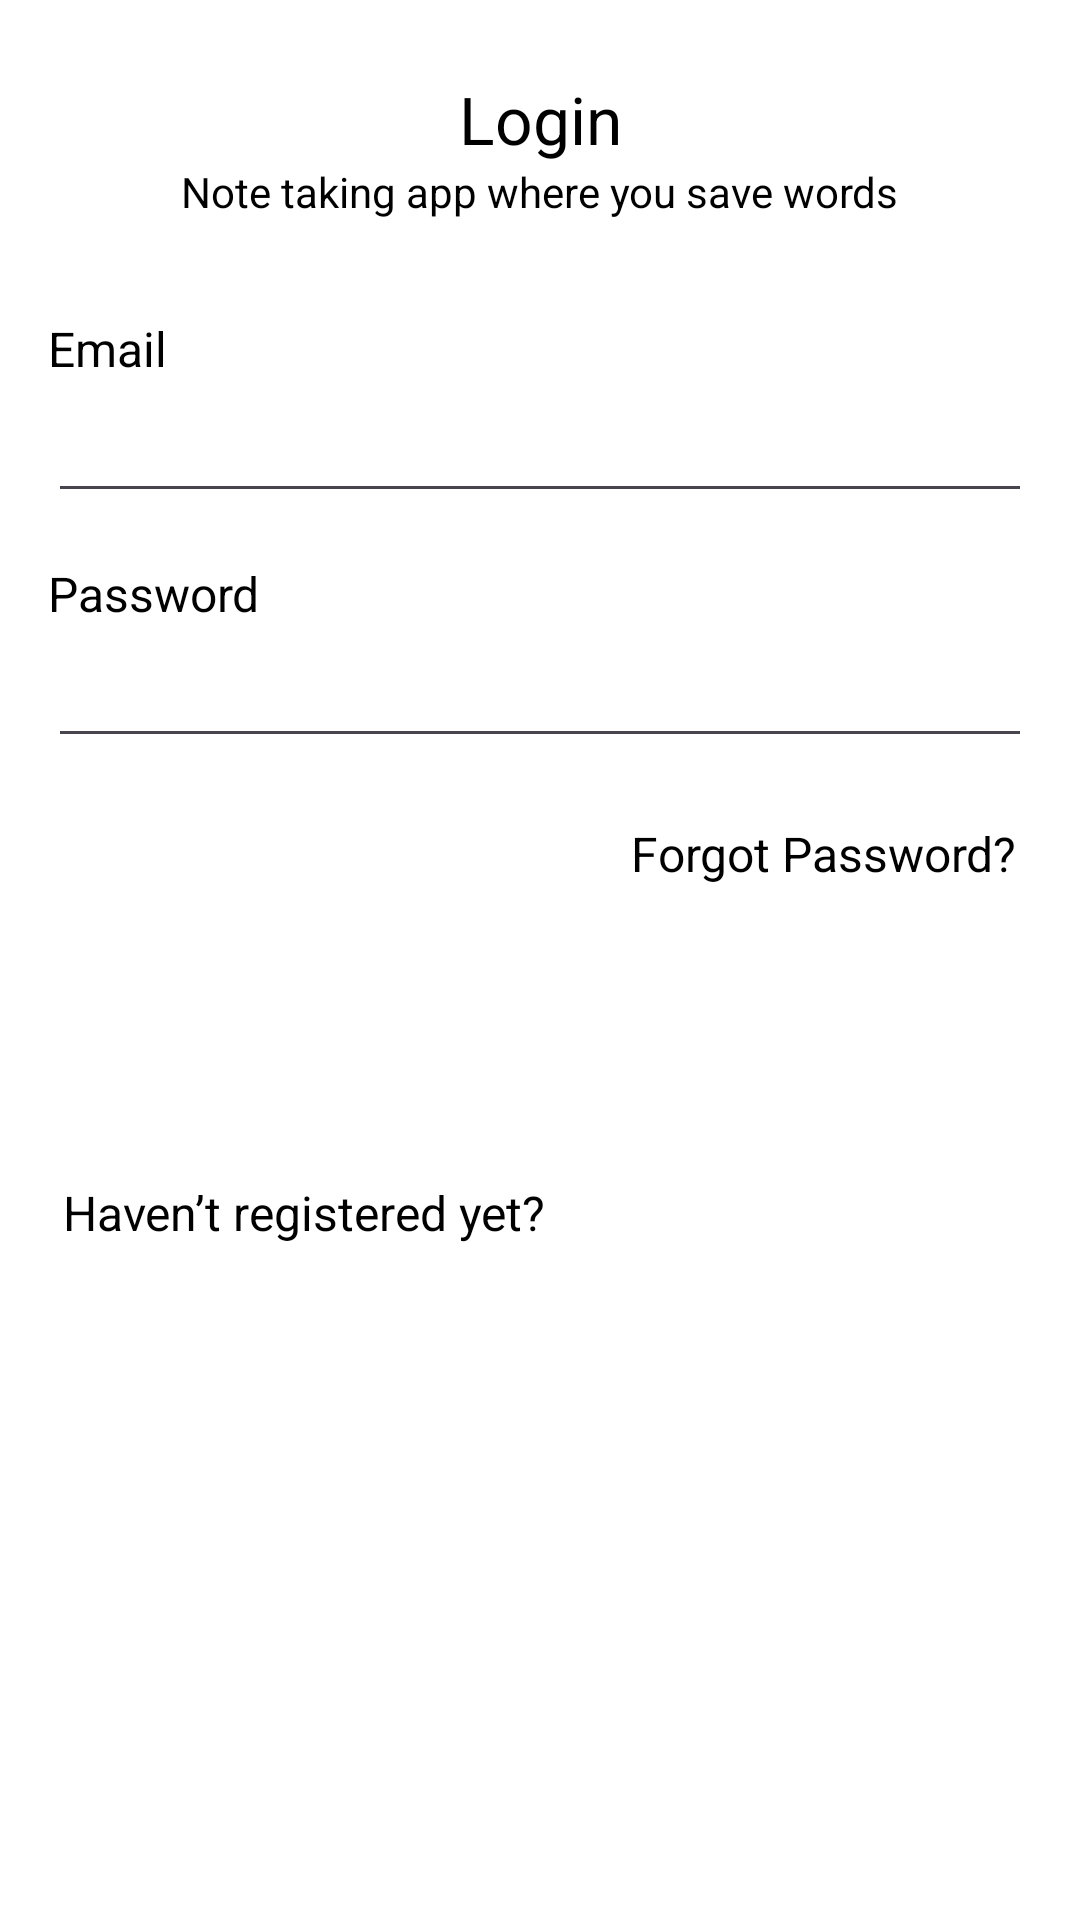

Android layout source for this screen:
<!-- AndroidManifest.xml: application theme Theme.FirebaseNotebook -->
<!-- res/layout/fragment_login.xml -->
<?xml version="1.0" encoding="utf-8"?>
<androidx.constraintlayout.widget.ConstraintLayout xmlns:android="http://schemas.android.com/apk/res/android"
    xmlns:tools="http://schemas.android.com/tools"
    android:layout_width="match_parent"
    android:layout_height="match_parent"
    xmlns:app="http://schemas.android.com/apk/res-auto"
    tools:context=".ui.auth.LoginFragment"
    android:background="@color/white">

    <TextView
        android:id="@+id/name"
        android:layout_width="wrap_content"
        android:layout_height="wrap_content"
        android:layout_marginTop="25dp"
        android:text="Login"
        android:textColor="@color/black"
        android:textSize="22dp"
        app:layout_constraintEnd_toEndOf="parent"
        app:layout_constraintStart_toStartOf="parent"
        app:layout_constraintTop_toTopOf="parent" />

    <TextView
        android:id="@+id/headline"
        android:layout_width="wrap_content"
        android:layout_height="wrap_content"
        android:text="Note taking app where you save words"
        android:textColor="@color/black"
        android:textSize="14dp"
        app:layout_constraintEnd_toEndOf="parent"
        app:layout_constraintStart_toStartOf="parent"
        app:layout_constraintTop_toBottomOf="@+id/name" />

    <TextView
        android:id="@+id/email_label"
        android:layout_width="wrap_content"
        android:layout_height="wrap_content"
        android:layout_marginStart="16dp"
        android:layout_marginTop="32dp"
        android:text="Email"
        android:textColor="@color/black"
        android:textSize="16dp"
        app:layout_constraintStart_toStartOf="parent"
        app:layout_constraintTop_toBottomOf="@+id/headline" />

    <EditText
        android:id="@+id/email_et"
        android:layout_width="0dp"
        android:layout_height="wrap_content"
        android:layout_marginStart="16dp"
        android:layout_marginLeft="16dp"
        android:layout_marginTop="8dp"
        android:layout_marginEnd="16dp"
        android:layout_marginRight="16dp"
        android:ems="10"
        android:inputType="textPersonName"
        android:textColor="@color/black"
        android:textSize="14dp"
        app:layout_constraintEnd_toEndOf="parent"
        app:layout_constraintHorizontal_bias="0.0"
        app:layout_constraintStart_toStartOf="parent"
        app:layout_constraintTop_toBottomOf="@+id/email_label" />

    <TextView
        android:id="@+id/pass_label"
        android:layout_width="wrap_content"
        android:layout_height="wrap_content"
        android:layout_marginTop="16dp"
        android:text="Password"
        android:textColor="@color/black"
        android:textSize="16dp"
        app:layout_constraintEnd_toEndOf="@+id/email_et"
        app:layout_constraintHorizontal_bias="0.0"
        app:layout_constraintStart_toStartOf="@+id/email_et"
        app:layout_constraintTop_toBottomOf="@+id/email_et" />

    <EditText
        android:id="@+id/pass_et"
        android:layout_width="0dp"
        android:layout_height="wrap_content"
        android:layout_marginTop="8dp"
        android:inputType="textPassword"
        android:textColor="@color/black"
        android:textSize="14dp"
        app:layout_constraintEnd_toEndOf="@+id/email_et"
        app:layout_constraintHorizontal_bias="0.0"
        app:layout_constraintStart_toStartOf="@+id/email_et"
        app:layout_constraintTop_toBottomOf="@+id/pass_label" />

    <TextView
        android:id="@+id/forgot_pass_label"
        android:layout_width="wrap_content"
        android:layout_height="wrap_content"
        android:layout_marginTop="16dp"
        android:padding="5dp"
        android:text="Forgot Password?"
        android:textColor="@color/black"
        android:textSize="16dp"
        app:layout_constraintEnd_toEndOf="@+id/email_et"
        app:layout_constraintTop_toBottomOf="@+id/pass_et" />

    <TextView
        android:id="@+id/register_label"
        android:layout_width="wrap_content"
        android:layout_height="wrap_content"
        android:layout_marginTop="16dp"
        android:padding="5dp"
        android:text="Haven’t registered yet?"
        android:textColor="@color/black"
        android:textSize="16dp"
        app:layout_constraintEnd_toEndOf="@+id/email_et"
        app:layout_constraintHorizontal_bias="0.0"
        app:layout_constraintStart_toStartOf="@+id/email_et"
        app:layout_constraintTop_toBottomOf="@+id/button_layout" />

    <RelativeLayout
        android:id="@+id/button_layout"
        android:layout_width="0dp"
        android:layout_height="wrap_content"
        android:layout_marginTop="20dp"
        app:layout_constraintEnd_toEndOf="@+id/email_et"
        app:layout_constraintHorizontal_bias="0.0"
        app:layout_constraintStart_toStartOf="@+id/email_et"
        app:layout_constraintTop_toBottomOf="@+id/forgot_pass_label">

        <com.google.android.material.button.MaterialButton
            android:id="@+id/login_btn"
            android:layout_width="match_parent"
            android:layout_height="wrap_content"
            android:background="@drawable/black_rect_bg"
            android:text="Login"
            android:textAllCaps="false"
            android:textColor="@color/white"
            app:backgroundTint="@color/black" />

        <ProgressBar
            android:id="@+id/login_progress"
            style="?android:attr/progressBarStyle"
            android:layout_width="36dp"
            android:layout_height="36dp"
            android:layout_centerInParent="true"
            android:layout_marginTop="16dp"
            android:elevation="10dp"
            android:indeterminateTint="@color/white"
            android:visibility="invisible" />

    </RelativeLayout>


</androidx.constraintlayout.widget.ConstraintLayout>
<!-- resources referenced by this layout -->
<resources>
  <style name="Theme.FirebaseNotebook" parent="Base.Theme.FirebaseNotebook" />
  <style name="Base.Theme.FirebaseNotebook" parent="Theme.Material3.DayNight.NoActionBar">
          
          
      </style>
  <!-- not gathered from this repository: default colours our renderer supplied (Android Studio template values) -->
  <color name="black">#FF000000</color>
  <color name="white">#FFFFFFFF</color>
</resources>
